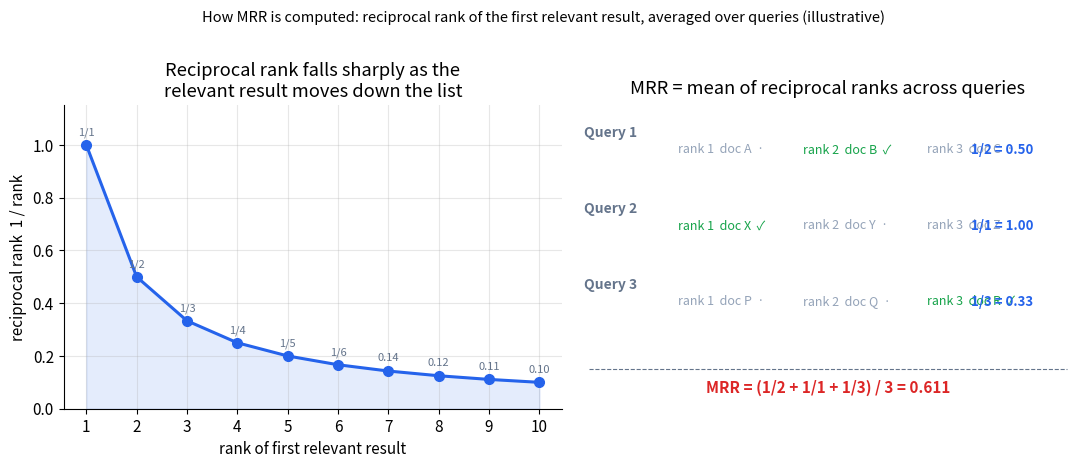

Here is the Python script that generated this plot: (Note: this script raises an exception after producing the figure.)
import matplotlib; matplotlib.use('Agg')
import matplotlib.pyplot as plt
import numpy as np

OUT = "/private/tmp/claude-501/-Users-xingao-Projects-Neurarch/65adcdb4-d882-4642-bf5c-d42bf1be1f61/scratchpad/awesome-ml-system-design/book/search-ranking/assets/"

plt.rcParams.update({
    'figure.dpi': 130, 'font.size': 11, 'axes.grid': True,
    'grid.alpha': 0.3, 'axes.spines.top': False,
    'axes.spines.right': False, 'figure.autolayout': True
})
BLUE, ORANGE, GREEN, RED, GRAY = '#2563eb', '#ea7317', '#16a34a', '#dc2626', '#64748b'

fig, axes = plt.subplots(1, 2, figsize=(11, 4.6))

# Panel 1: reciprocal rank curve
ranks = np.arange(1, 11)
rr    = 1.0 / ranks

ax = axes[0]
ax.plot(ranks, rr, 'o-', color=BLUE, lw=2.2, ms=7)
ax.fill_between(ranks, 0, rr, alpha=0.12, color=BLUE)
ax.set_xlabel('rank of first relevant result')
ax.set_ylabel('reciprocal rank  1 / rank')
ax.set_title('Reciprocal rank falls sharply as the\nrelevant result moves down the list')
ax.set_xticks(ranks)
ax.set_ylim(0, 1.15)

for r, v in zip(ranks, rr):
    ax.annotate(f'1/{r}' if r <= 6 else f'{v:.2f}',
                (r, v), textcoords='offset points',
                xytext=(0, 7), ha='center', fontsize=8, color=GRAY)

# Panel 2: three illustrative queries showing how MRR averages
ax = axes[1]
ax.axis('off')
ax.set_xlim(0, 10); ax.set_ylim(-0.3, 5.5)
ax.set_title('MRR = mean of reciprocal ranks across queries', pad=8)

query_data = [
    ('Query 1', [('doc A', False), ('doc B', True),  ('doc C', False)], 2),
    ('Query 2', [('doc X', True),  ('doc Y', False), ('doc Z', False)], 1),
    ('Query 3', [('doc P', False), ('doc Q', False), ('doc R', True)],  3),
]

row_h = 1.45
for qi, (qname, docs, first_rank) in enumerate(query_data):
    y_top = 5.1 - qi * row_h
    ax.text(0.1, y_top, qname, fontsize=10, fontweight='bold', color=GRAY, va='top')
    for di, (dname, is_rel) in enumerate(docs):
        col = GREEN if is_rel else '#94a3b8'
        marker = '✓' if is_rel else '·'
        ax.text(2.0 + di * 2.5, y_top - 0.45,
                f'rank {di+1}  {dname}  {marker}',
                fontsize=9, color=col, va='center')
    rr_val = 1.0 / first_rank
    ax.text(8.5, y_top - 0.45,
            f'1/{first_rank} = {rr_val:.2f}',
            fontsize=9.5, color=BLUE, fontweight='bold', va='center', ha='center')

# separator and MRR summary
ax.axhline(0.45, xmin=0.02, xmax=0.98, color=GRAY, lw=0.8, ls='--')
mrr = (1/2 + 1/1 + 1/3) / 3
ax.text(5.0, 0.1,
        f'MRR = (1/2 + 1/1 + 1/3) / 3 = {mrr:.3f}',
        fontsize=11, color=RED, fontweight='bold', ha='center', va='center')

fig.suptitle(
    'How MRR is computed: reciprocal rank of the first relevant result, averaged over queries (illustrative)',
    fontsize=10.5, y=1.01
)
fig.savefig(OUT + 'fig-mrr-reciprocal.png', bbox_inches='tight')
plt.close(fig)
print("fig-mrr-reciprocal.png done")
